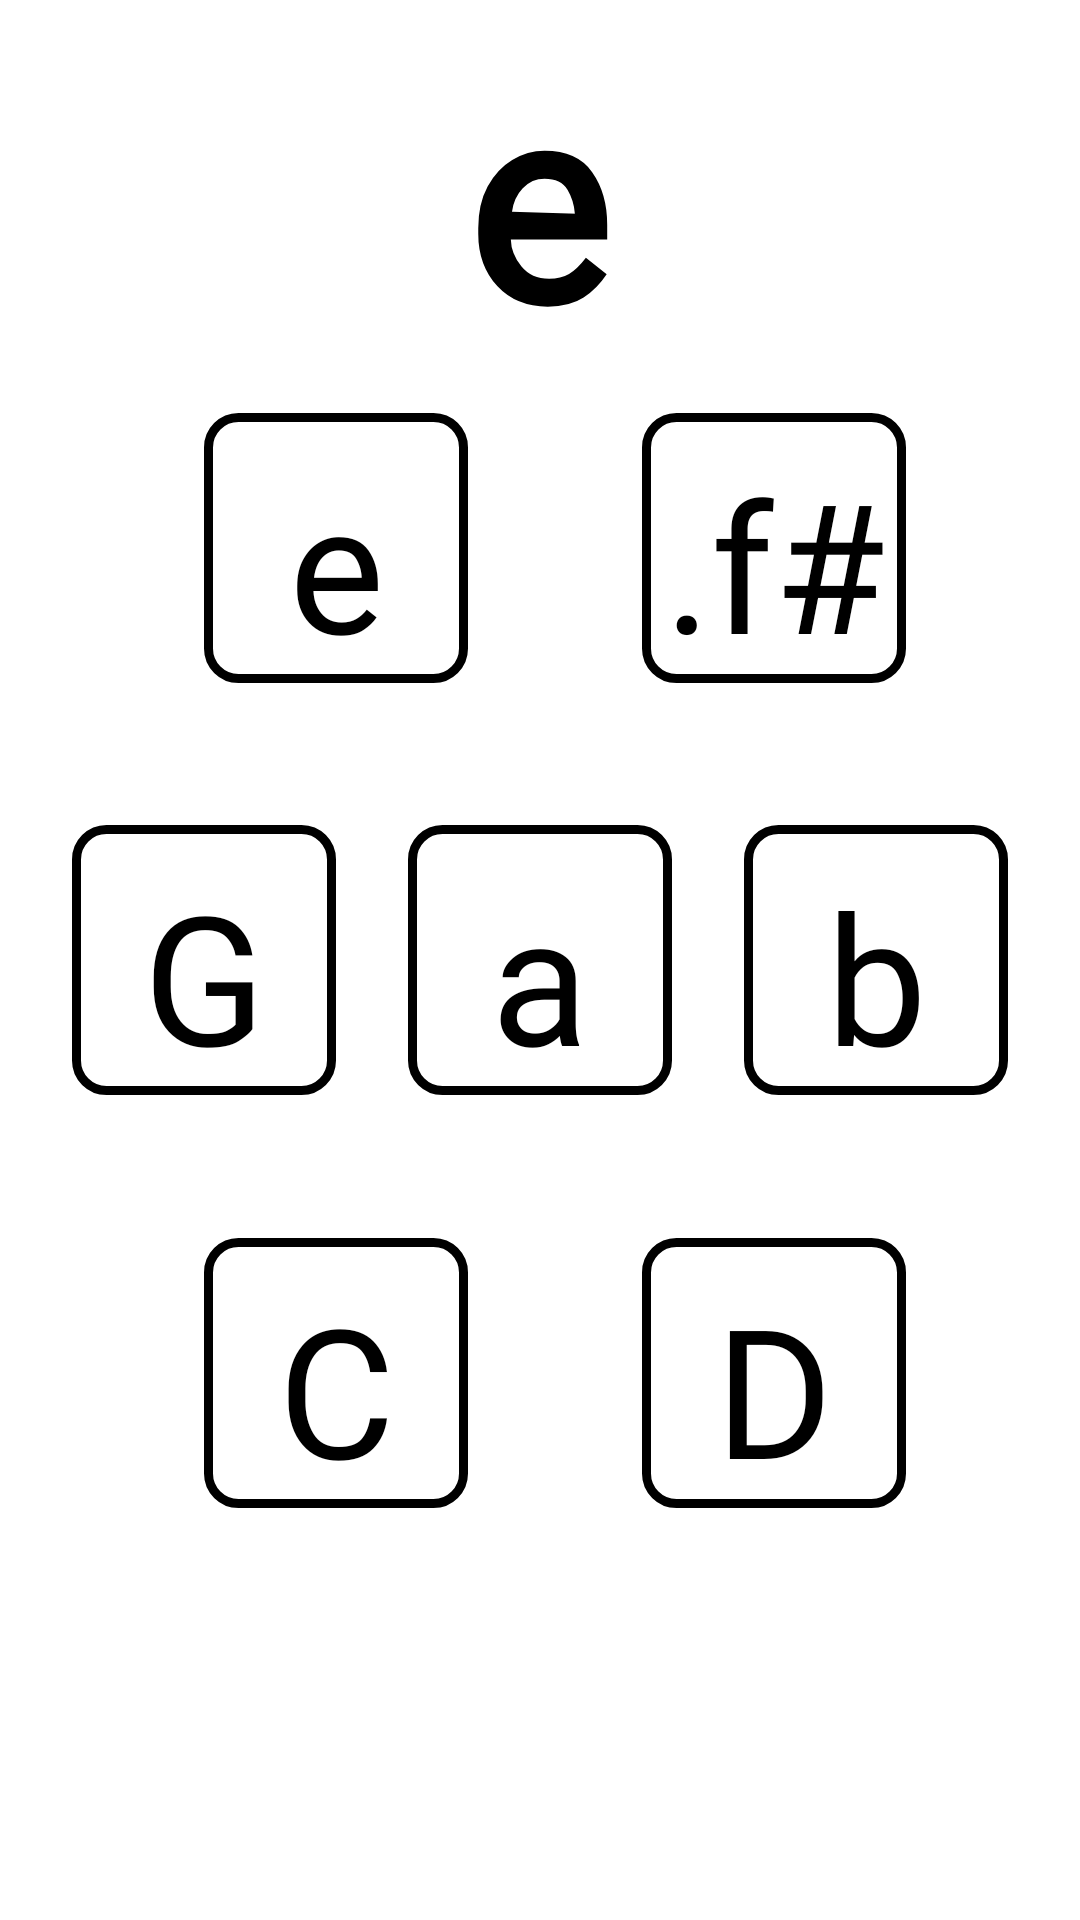

Reconstruct the res/layout file that produces this screen, plus the resources it refers to.
<!-- AndroidManifest.xml: application theme AppTheme -->
<!-- res/layout/activity_min_e.xml -->
<?xml version="1.0" encoding="utf-8"?>
<androidx.constraintlayout.widget.ConstraintLayout xmlns:android="http://schemas.android.com/apk/res/android"
    xmlns:app="http://schemas.android.com/apk/res-auto"
    xmlns:tools="http://schemas.android.com/tools"
    android:layout_width="match_parent"
    android:layout_height="match_parent"
    android:background="#ffffff"
    android:orientation="vertical"
    tools:context=".min_e">


    <TextView
        android:id="@+id/min_e_label"
        android:layout_width="wrap_content"
        android:layout_height="wrap_content"
        android:fontFamily="@font/intut"
        android:text="@string/m_e"
        android:textColor="#000000"
        android:textSize="90sp"
        android:textStyle="bold"
        app:layout_constraintBottom_toTopOf="@+id/e"
        app:layout_constraintEnd_toEndOf="parent"
        app:layout_constraintHorizontal_bias="0.498"
        app:layout_constraintStart_toStartOf="parent"
        app:layout_constraintTop_toTopOf="parent"
        app:layout_constraintVertical_bias="0.333"
        tools:ignore="MissingConstraints" />

    <Button
        android:id="@+id/e"
        android:layout_width="wrap_content"
        android:layout_height="wrap_content"
        android:background="@drawable/main_theme"
        android:fontFamily="@font/intut"
        android:text="@string/me_e"
        android:textAllCaps="false"
        android:textColor="#000000"
        android:textSize="60sp"
        app:layout_constraintBottom_toBottomOf="@+id/g"
        app:layout_constraintEnd_toEndOf="@+id/a"
        app:layout_constraintStart_toStartOf="parent"
        app:layout_constraintTop_toTopOf="parent"
        tools:ignore="MissingConstraints" />

    <Button
        android:id="@+id/fs"
        android:layout_width="wrap_content"
        android:layout_height="wrap_content"
        android:background="@drawable/main_theme"
        android:fontFamily="@font/intut"
        android:text="@string/me_fFs"
        android:textAllCaps="false"
        android:textColor="#000000"
        android:textSize="60sp"
        app:layout_constraintBottom_toBottomOf="@+id/b"
        app:layout_constraintEnd_toEndOf="parent"
        app:layout_constraintStart_toEndOf="@+id/e"
        app:layout_constraintTop_toTopOf="parent"
        tools:ignore="MissingConstraints" />

    <Button
        android:id="@+id/g"
        android:layout_width="wrap_content"
        android:layout_height="wrap_content"
        android:background="@drawable/main_theme"
        android:fontFamily="@font/intut"
        android:text="@string/me_g"
        android:textAllCaps="false"
        android:textColor="#000000"
        android:textSize="60sp"
        app:layout_constraintBottom_toBottomOf="parent"
        app:layout_constraintEnd_toStartOf="@+id/a"
        app:layout_constraintStart_toStartOf="parent"
        app:layout_constraintTop_toTopOf="parent"
        tools:ignore="MissingConstraints" />

    <Button
        android:id="@+id/a"
        android:layout_width="wrap_content"
        android:layout_height="wrap_content"
        android:background="@drawable/main_theme"
        android:fontFamily="@font/intut"
        android:text="@string/me_a"
        android:textAllCaps="false"
        android:textColor="#000000"
        android:textSize="60sp"
        app:layout_constraintBottom_toBottomOf="parent"
        app:layout_constraintEnd_toEndOf="parent"
        app:layout_constraintStart_toStartOf="parent"
        app:layout_constraintTop_toTopOf="parent"
        tools:ignore="MissingConstraints" />

    <Button
        android:id="@+id/b"
        android:layout_width="wrap_content"
        android:layout_height="wrap_content"
        android:background="@drawable/main_theme"
        android:fontFamily="@font/intut"
        android:text="@string/me_b"
        android:textAllCaps="false"
        android:textColor="#000000"
        android:textSize="60sp"
        app:layout_constraintBottom_toBottomOf="parent"
        app:layout_constraintEnd_toEndOf="parent"
        app:layout_constraintStart_toEndOf="@+id/a"
        app:layout_constraintTop_toTopOf="parent"
        tools:ignore="MissingConstraints" />

    <Button
        android:id="@+id/c"
        android:layout_width="wrap_content"
        android:layout_height="wrap_content"
        android:background="@drawable/main_theme"
        android:fontFamily="@font/intut"
        android:text="@string/me_c"
        android:textAllCaps="false"
        android:textColor="#000000"
        android:textSize="60sp"
        app:layout_constraintBottom_toBottomOf="parent"
        app:layout_constraintEnd_toEndOf="@+id/a"
        app:layout_constraintStart_toStartOf="parent"
        app:layout_constraintTop_toTopOf="@+id/g"
        tools:ignore="MissingConstraints" />

    <Button
        android:id="@+id/d"
        android:layout_width="wrap_content"
        android:layout_height="wrap_content"
        android:background="@drawable/main_theme"
        android:fontFamily="@font/intut"
        android:text="@string/me_d"
        android:textAllCaps="false"
        android:textColor="#000000"
        android:textSize="60sp"
        app:layout_constraintBottom_toBottomOf="parent"
        app:layout_constraintEnd_toEndOf="parent"
        app:layout_constraintStart_toEndOf="@+id/c"
        app:layout_constraintTop_toTopOf="@+id/b"
        tools:ignore="MissingConstraints" />


</androidx.constraintlayout.widget.ConstraintLayout>
<!-- resources referenced by this layout -->
<resources>
  <!-- drawable main_theme (drawable) -->
  <?xml version="1.0" encoding="utf-8"?>
  <shape xmlns:android="http://schemas.android.com/apk/res/android" android:shape="rectangle" >
      <corners
          android:radius="10dp"
          />
  
      <stroke
          android:width="3dp"
          android:color="#000000"
          />
      <padding
          android:left="0dp"
          android:top="10dp"
          android:right="0dp"
          android:bottom="0dp"
          />
  </shape>
  <string name="m_e">e</string>
  <string name="me_a">a</string>
  <string name="me_b">b</string>
  <string name="me_c">C</string>
  <string name="me_d">D</string>
  <string name="me_e">e</string>
  <string name="me_fFs">.f#</string>
  <string name="me_g">G</string>
  <style name="AppTheme" parent="Theme.AppCompat.NoActionBar">
          
          <item name="colorPrimary">#000000</item>
          <item name="colorPrimaryDark">#000000</item>
          <item name="colorAccent">#000000</item>
      </style>
</resources>
